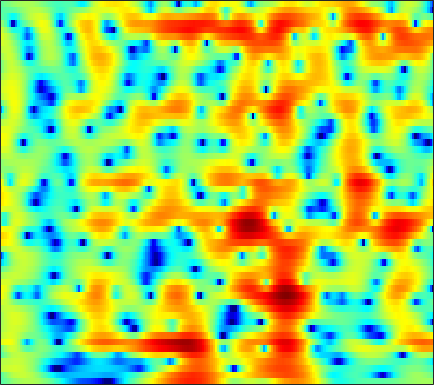

The file beside this chart, header and first rows:
-1.8147, -1.4481, -0.96617, -0.49805, -0.16144, 0.26099, 0.63252, 0.8766, 1.1622, 1.4048, 1.5894, 1.6877, 1.7625, 1.7743, 1.7407, 1.6393, 1.4695, 1.3034, 1.0228, 0.67645, 0.25503, -0.095493, -0.60511, -1.1721
-1.755, -0.9487, -0.02954, 0.7323, 1.209, 1.731, 2.131, 2.358, 2.565, 2.666, 2.664, 2.597, 2.422, 2.146, 1.875, 1.431, 0.8878, 0.4154, -0.2927, -1.083, -1.945, -2.624, -3.554, -4.476
2.226, 2.392, 2.604, 2.791, 2.906, 3.018, 3.073, 3.07, 3.002, 2.851, 2.61, 2.364, 1.94, 1.406, 0.9246, 0.1616, -0.7536, -1.554, -2.795, -4.271, -6.034, -7.598, -10.13, -13.41
1.932, 2.016, 2.163, 2.321, 2.432, 2.554, 2.627, 2.642, 2.605, 2.493, 2.3, 2.099, 1.758, 1.329, 0.949, 0.3596, -0.3219, -0.8947, -1.741, -2.667, -3.651, -4.418, -5.449, -6.442
-2.022, -1.1, -0.009, 0.8615, 1.366, 1.853, 2.153, 2.269, 2.306, 2.235, 2.074, 1.912, 1.663, 1.391, 1.175, 0.8703, 0.5432, 0.2785, -0.1248, -0.5672, -1.044, -1.425, -1.965, -2.515
-1.071, 0.1945, 1.499, 2.366, 2.754, 2.948, 2.795, 2.444, 1.707, 0.7319, -0.3679, -1.131, -1.791, -1.831, -1.516, -0.9084, -0.3284, -0.0128, 0.199, 0.194, -0.03008, -0.3305, -0.8689, -1.504
3.529, 3.923, 4.329, 4.537, 4.525, 4.244, 3.616, 2.857, 1.406, -0.6667, -3.545, -6.241, -8.912, -7.225, -4.999, -2.693, -1.213, -0.5452, -0.1414, -0.2138, -0.7526, -1.47, -2.865, -4.917
1.957, 2.47, 2.966, 3.26, 3.349, 3.301, 3.073, 2.785, 2.262, 1.641, 1.004, 0.5643, 0.08939, -0.2352, -0.3941, -0.5559, -0.7459, -0.9477, -1.335, -1.89, -2.638, -3.306, -4.32, -5.462
1.411, 1.881, 2.392, 2.769, 2.96, 3.088, 3.091, 3.024, 2.84, 2.556, 2.198, 1.886, 1.423, 0.9065, 0.4846, -0.1268, -0.8095, -1.376, -2.196, -3.08, -4.018, -4.728, -5.684, -6.584
1.185, 1.742, 2.365, 2.841, 3.106, 3.334, 3.421, 3.411, 3.293, 3.059, 2.719, 2.393, 1.869, 1.229, 0.6672, -0.1959, -1.211, -2.082, -3.401, -4.912, -6.592, -7.946, -9.707, -11.06
1.059, 1.746, 2.446, 2.937, 3.192, 3.404, 3.462, 3.421, 3.271, 3.022, 2.669, 2.34, 1.813, 1.176, 0.6139, -0.2585, -1.295, -2.212, -3.684, -5.519, -7.875, -10.19, -14.36, -20.32
1.869, 2.241, 2.567, 2.713, 2.715, 2.625, 2.449, 2.268, 1.981, 1.666, 1.312, 1.023, 0.6016, 0.1353, -0.2517, -0.8091, -1.418, -1.903, -2.598, -3.33, -4.059, -4.565, -5.127, -5.361
3.091, 2.997, 2.684, 2.171, 1.651, 0.8184, -0.03033, -0.6037, -1.198, -1.56, -1.75, -1.851, -2.041, -2.31, -2.555, -2.893, -3.147, -3.204, -3.089, -2.791, -2.389, -2.042, -1.544, -0.9953
4.426, 4.064, 3.235, 1.937, 0.5719, -2.006, -5.747, -9.433, -12.23, -9.031, -6.306, -5.214, -4.739, -5.251, -6.226, -8.281, -10.5, -10.67, -8.307, -5.472, -3.185, -1.831, -0.4036, 0.7308
4.558, 4.384, 3.827, 2.861, 1.903, 0.2333, -1.716, -3.026, -3.962, -3.773, -3.18, -2.919, -3.012, -3.744, -4.707, -6.447, -8.099, -8.324, -6.902, -4.919, -3.204, -2.2, -1.137, -0.3407
3.111, 3.283, 3.312, 3.13, 2.899, 2.523, 2.087, 1.765, 1.381, 1.063, 0.7836, 0.5519, 0.1676, -0.3125, -0.7319, -1.31, -1.855, -2.222, -2.658, -3.091, -3.622, -4.135, -4.981, -5.873
1.23, 1.601, 1.998, 2.297, 2.432, 2.565, 2.628, 2.626, 2.574, 2.457, 2.265, 2.083, 1.767, 1.375, 1.018, 0.461, -0.1822, -0.7456, -1.641, -2.743, -4.186, -5.592, -8.194, -12.21
-1.38, -0.9251, -0.2654, 0.4378, 0.9173, 1.464, 1.911, 2.167, 2.407, 2.521, 2.512, 2.438, 2.24, 1.941, 1.651, 1.167, 0.5878, 0.08805, -0.6691, -1.53, -2.5, -3.264, -4.269, -5.112
-6.729, -5.665, -3.801, -2.057, -0.9055, 0.3227, 1.232, 1.741, 2.212, 2.489, 2.606, 2.591, 2.466, 2.221, 1.979, 1.581, 1.089, 0.6758, 0.07888, -0.5622, -1.202, -1.666, -2.205, -2.605
-12.22, -8.404, -4.423, -1.807, -0.4369, 0.9109, 1.822, 2.286, 2.66, 2.821, 2.828, 2.739, 2.537, 2.247, 1.979, 1.571, 1.087, 0.674, 0.05943, -0.6183, -1.327, -1.876, -2.575, -3.176
1.243, 1.383, 1.787, 2.321, 2.673, 2.971, 3.087, 3.033, 2.813, 2.44, 1.964, 1.6, 1.126, 0.7171, 0.4339, 0.06132, -0.3432, -0.7137, -1.343, -2.169, -3.25, -4.237, -5.833, -7.7
5.6, 5.381, 5.104, 4.773, 4.507, 4.011, 3.307, 2.608, 1.44, -0.02146, -1.716, -2.946, -4.188, -4.547, -4.336, -3.892, -3.594, -3.577, -3.878, -4.571, -5.652, -6.725, -8.576, -11.22
6.589, 6.251, 5.81, 5.275, 4.811, 4.069, 3.061, 2.072, 0.288, -2.204, -5.923, -10.34, -23.47, -15.14, -10.4, -7.345, -6.013, -5.694, -5.908, -6.639, -7.696, -8.507, -9.376, -9.714
5.098, 4.638, 4.224, 4.077, 3.97, 3.766, 3.369, 2.886, 1.948, 0.7039, -0.7625, -1.836, -2.973, -3.505, -3.608, -3.695, -3.97, -4.472, -5.663, -7.63, -10.8, -14.54, -21.83, -16.35
-1.579, -3.748, -3.377, -0.6909, 0.9915, 2.473, 3.274, 3.534, 3.535, 3.208, 2.714, 2.253, 1.594, 0.918, 0.4471, -0.2534, -1.03, -1.721, -2.812, -4.171, -5.642, -6.691, -7.432, -6.893
-1.422, -3.028, -2.757, -0.8135, 0.5764, 1.951, 2.758, 3.056, 3.134, 2.91, 2.456, 1.999, 1.313, 0.5558, -0.0059, -0.7035, -1.337, -1.735, -2.191, -2.557, -2.796, -2.877, -2.802, -2.489
3.892, 3.479, 3.099, 3.029, 3.01, 2.995, 2.884, 2.688, 2.229, 1.561, 0.6334, -0.1848, -1.446, -2.797, -3.815, -4.91, -5.525, -5.6, -5.311, -4.751, -4.154, -3.692, -3.114, -2.604
5.584, 5.24, 4.792, 4.332, 4.005, 3.516, 2.947, 2.437, 1.593, 0.4987, -0.9003, -2.23, -4.495, -7.514, -10.56, -16.04, -18.55, -15.08, -11.12, -8.544, -6.729, -5.688, -4.592, -3.768
5.871, 5.434, 4.88, 4.269, 3.858, 3.307, 2.727, 2.25, 1.501, 0.5313, -0.7103, -1.889, -3.812, -6.132, -8.155, -10.63, -11.83, -11.5, -10.31, -9.032, -7.794, -6.902, -5.777, -4.778
5.596, 4.838, 3.825, 2.918, 2.415, 2.092, 2.064, 2.102, 2.084, 1.861, 1.356, 0.7945, -0.226, -1.498, -2.574, -4.12, -5.711, -6.945, -8.578, -9.812, -9.835, -8.894, -7.029, -5.223
4.619, 3.096, 0.209, -3.59, -6.027, -4.315, -0.9166, 0.957, 2.593, 3.508, 3.856, 3.814, 3.404, 2.609, 1.796, 0.3332, -1.631, -3.589, -7.236, -12.98, -15.89, -11.05, -6.476, -3.78
1.979, 0.9376, -1.044, -3.179, -4.191, -3.358, -1.249, 0.2258, 1.747, 2.735, 3.283, 3.428, 3.342, 2.955, 2.483, 1.63, 0.5676, -0.3346, -1.54, -2.517, -2.993, -2.989, -2.648, -2.192
0.3689, 0.4178, 0.2878, 0.1932, 0.1893, 0.3837, 0.7776, 1.118, 1.583, 1.95, 2.193, 2.269, 2.239, 2.057, 1.82, 1.42, 0.9259, 0.5229, -0.03887, -0.5787, -1.071, -1.409, -1.845, -2.305
0.3036, 0.6967, 1.086, 1.275, 1.376, 1.456, 1.51, 1.545, 1.58, 1.602, 1.609, 1.613, 1.578, 1.512, 1.427, 1.27, 1.042, 0.8303, 0.4913, 0.07287, -0.4246, -0.8564, -1.544, -2.404
1.545, 1.867, 2.108, 2.153, 2.08, 1.857, 1.52, 1.24, 0.8521, 0.5382, 0.3449, 0.3035, 0.3757, 0.5357, 0.6825, 0.8283, 0.9032, 0.8869, 0.768, 0.5228, 0.1429, -0.2425, -0.8971, -1.754
3.236, 3.353, 3.267, 2.978, 2.571, 1.799, 0.7475, -0.2223, -1.654, -2.991, -3.714, -3.638, -2.843, -1.787, -1.05, -0.2549, 0.2965, 0.551, 0.6937, 0.6564, 0.4586, 0.224, -0.1879, -0.6977
4.38, 4.356, 4.128, 3.595, 2.976, 1.792, 0.08693, -1.687, -5.078, -10.98, -36.36, -15, -7.756, -4.352, -2.79, -1.417, -0.6264, -0.2974, -0.1384, -0.2172, -0.4421, -0.6489, -0.9126, -1.079
4.42, 4.443, 4.312, 3.898, 3.429, 2.531, 1.323, 0.2224, -1.432, -3.042, -4.016, -4.105, -3.507, -2.699, -2.14, -1.659, -1.491, -1.581, -1.959, -2.648, -3.58, -4.361, -5.218, -5.416
3.503, 3.704, 3.788, 3.732, 3.559, 3.165, 2.591, 2.075, 1.32, 0.5567, -0.1285, -0.5407, -1.019, -1.392, -1.655, -2.038, -2.516, -3.006, -3.922, -5.277, -7.386, -9.8, -15.66, -30.01
1.706, 2.147, 2.62, 3.03, 3.201, 3.258, 3.08, 2.804, 2.246, 1.513, 0.6176, -0.1099, -1.159, -2.158, -2.872, -3.641, -4.211, -4.55, -5.038, -5.626, -6.405, -7.048, -7.728, -7.601
-2.053, -0.9064, 0.7513, 2.065, 2.778, 3.366, 3.538, 3.393, 2.837, 1.896, 0.5286, -0.8117, -2.938, -5.457, -7.362, -8.882, -8.649, -7.843, -6.719, -5.872, -5.264, -4.896, -4.357, -3.619
-9.548, -4.449, -0.6087, 1.782, 2.979, 3.933, 4.3, 4.222, 3.69, 2.629, 1.011, -0.6394, -3.593, -7.775, -12.31, -17.91, -13.14, -10.26, -7.975, -6.717, -5.995, -5.632, -5.15, -4.476
-1.226, -0.06016, 1.572, 2.945, 3.706, 4.35, 4.561, 4.45, 3.953, 3.04, 1.75, 0.5473, -1.287, -3.264, -4.649, -6.093, -6.976, -7.316, -7.698, -8.176, -8.999, -9.907, -11.58, -13.04
1.934, 2.472, 3.205, 3.789, 4.114, 4.351, 4.332, 4.135, 3.606, 2.802, 1.723, 0.7492, -0.7467, -2.419, -3.688, -5.462, -7.179, -8.349, -9.676, -10.76, -11.81, -12.85, -14.8, -16.94
2.765, 3.219, 3.69, 4.055, 4.229, 4.296, 4.159, 3.905, 3.358, 2.575, 1.528, 0.581, -0.9626, -2.81, -4.454, -7.048, -10.26, -13.16, -16.65, -16.7, -14.4, -12.86, -11.2, -9.791
2.433, 2.905, 3.427, 3.81, 3.981, 4.045, 3.906, 3.667, 3.176, 2.459, 1.52, 0.6551, -0.6973, -2.361, -3.859, -6.241, -9.228, -11.9, -15.04, -14.65, -11.97, -10.09, -8.061, -6.443
1.061, 1.74, 2.508, 3.027, 3.271, 3.404, 3.32, 3.127, 2.698, 2.086, 1.329, 0.6608, -0.3119, -1.369, -2.211, -3.344, -4.386, -5.045, -5.587, -5.645, -5.249, -4.762, -4.026, -3.308
-0.4868, 0.5757, 1.601, 2.291, 2.603, 2.762, 2.66, 2.425, 1.921, 1.269, 0.5153, -0.05393, -0.8016, -1.416, -1.77, -2.086, -2.24, -2.249, -2.163, -1.961, -1.669, -1.417, -1.109, -0.8611
-0.5709, 0.6078, 1.667, 2.326, 2.574, 2.589, 2.278, 1.825, 0.9677, -0.1468, -1.455, -2.438, -3.549, -4.088, -3.985, -3.346, -2.468, -1.773, -0.9376, -0.2208, 0.3335, 0.6534, 0.9198, 1.027
0.9255, 1.652, 2.39, 2.756, 2.784, 2.521, 1.886, 1.16, -0.1771, -2.05, -4.692, -7.442, -13, -17.68, -12.62, -7.467, -4.266, -2.553, -0.8321, 0.4048, 1.257, 1.673, 2.002, 2.055
2.118, 2.462, 2.712, 2.675, 2.469, 1.952, 1.135, 0.3451, -0.994, -2.676, -4.67, -6.272, -8.195, -8.844, -7.963, -5.889, -3.709, -2.263, -0.6845, 0.5048, 1.345, 1.754, 2.025, 1.968
3.015, 3.055, 2.841, 2.449, 2.041, 1.324, 0.4259, -0.3796, -1.598, -2.935, -4.237, -5.102, -5.719, -5.656, -5.061, -3.808, -2.327, -1.247, 0.0418, 1.052, 1.738, 2.046, 2.133, 1.905
3.633, 3.292, 2.696, 1.955, 1.32, 0.3862, -0.5919, -1.412, -2.69, -4.31, -6.52, -8.7, -11.5, -10.41, -7.703, -4.322, -1.7, -0.2116, 1.283, 2.288, 2.857, 2.999, 2.854, 2.373
2.946, 2.273, 1.167, -0.3213, -1.583, -3.068, -3.861, -3.978, -4.037, -4.502, -5.718, -7.169, -9.032, -7.906, -5.286, -2.004, 0.4413, 1.815, 3.076, 3.803, 4.04, 3.905, 3.362, 2.372
0.7404, 0.1905, -1.329, -4.051, -7.485, -17.03, -17.03, -9.667, -5.411, -3.253, -2.034, -1.4, -0.6568, 0.2618, 1.031, 2.131, 3.118, 3.718, 4.267, 4.46, 4.244, 3.814, 2.803, 1.183
-1.466, -1.426, -1.982, -2.977, -3.857, -4.754, -4.708, -4.006, -2.682, -1.367, -0.2686, 0.4065, 1.185, 1.857, 2.295, 2.783, 3.156, 3.326, 3.39, 3.225, 2.803, 2.295, 1.315, -0.02796
-1.839, -1.618, -1.44, -1.387, -1.354, -1.261, -1.033, -0.7652, -0.2973, 0.2193, 0.7219, 1.064, 1.45, 1.737, 1.901, 2.032, 2.064, 2.014, 1.83, 1.521, 1.091, 0.6717, 0.02539, -0.691
-1.246, -0.985, -0.6037, -0.2499, -0.002892, 0.3162, 0.6297, 0.8543, 1.128, 1.352, 1.515, 1.598, 1.628, 1.571, 1.474, 1.287, 1.023, 0.7905, 0.4312, 0.02543, -0.4228, -0.7705, -1.228, -1.656
